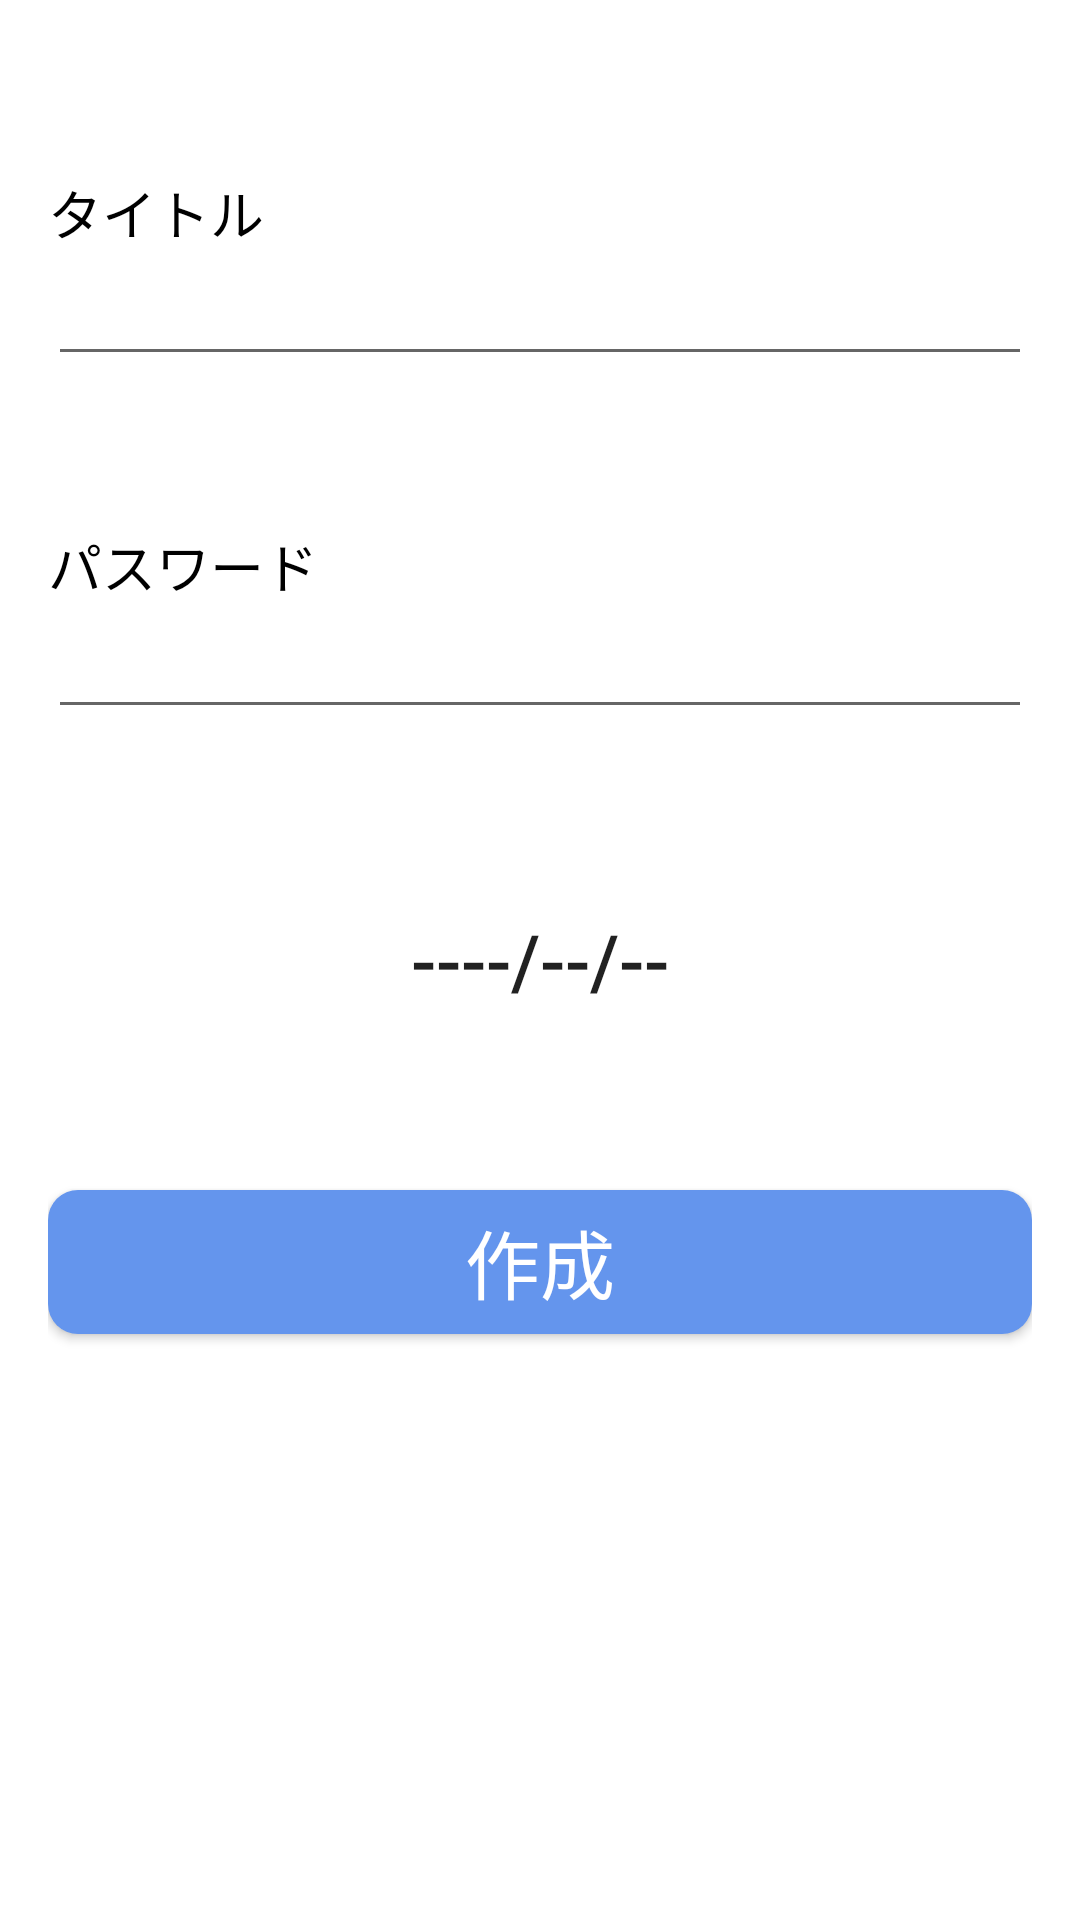

The Android layout XML behind this screen, and the referenced resources:
<!-- AndroidManifest.xml: application theme AppTheme -->
<!-- res/layout/activity_task_create.xml -->
<?xml version="1.0" encoding="utf-8"?>
<RelativeLayout
        xmlns:android="http://schemas.android.com/apk/res/android"
        android:layout_width="match_parent"
        android:layout_height="match_parent" xmlns:app="http://schemas.android.com/apk/res-auto"
        android:paddingBottom="16dp"
        android:paddingLeft="16dp"
        android:paddingRight="16dp"
        android:paddingTop="16dp"
        android:background="#FFFFFF">

    <TextView
            android:layout_width="match_parent"
            android:text="タイトル"
            style="@style/TextBlack"
            android:id="@+id/Title_Text"
            android:layout_centerInParent="true"
            android:layout_above="@+id/title_Edit"/>

    <EditText
            android:layout_width="match_parent"
            android:layout_height="wrap_content"
            android:id="@+id/title_Edit"
            android:gravity="top"
            android:inputType="text"
            android:layout_above="@+id/pass_Text"
            android:layout_alignParentStart="true"
            android:layout_alignParentLeft="true"/>

    <TextView
            android:layout_width="match_parent"
            android:text="パスワード"
            style="@style/TextBlack"
            android:id="@+id/pass_Text"
            android:layout_above="@+id/pass_Edit"
            android:layout_marginTop="50dp"
            android:layout_centerInParent="true"/>

    <EditText
            android:layout_width="match_parent"
            android:layout_height="wrap_content"
            android:id="@+id/pass_Edit"
            android:gravity="top"
            android:layout_above="@+id/date_button"
            android:layout_alignParentStart="true"
            android:layout_alignParentLeft="true"
            android:inputType="number|textPassword|text"/>

    <Button
            android:id="@+id/date_button"
            android:layout_width="match_parent"
            android:layout_height="wrap_content"
            android:layout_marginTop="50dp"
            android:layout_centerInParent="true"
            android:layout_alignParentStart="true"
            android:layout_alignParentLeft="true"
            android:text="----/--/--"
            android:textSize="25sp"
            style="@style/Widget.AppCompat.Button.Borderless"/>

    <Button
            android:layout_marginTop="50dp"
            android:text="作成"
            android:id="@+id/Decide_button"
            style="@style/ButtonText"
            android:layout_below="@+id/date_button"
            android:background="@drawable/button_custom"/>


</RelativeLayout>
<!-- resources referenced by this layout -->
<resources>
  <!-- drawable button_custom (drawable) -->
  <?xml version="1.0" encoding="utf-8"?>
  <selector xmlns:android="http://schemas.android.com/apk/res/android"
            android:shape="rectangle"
            android:textSize="25dp"
            android:textColor="#FFFFFF">
  
      
      <item android:state_pressed="true">
          <shape
                  xmlns:android="http://schemas.android.com/apk/res/android"
                  android:shape="rectangle">
              <solid
                      android:color="#778899"/>
              <corners android:radius="10dp"/>
          </shape>
      </item>
  
      
      <item android:state_pressed="false">
          <shape
                  xmlns:android="http://schemas.android.com/apk/res/android"
                  android:shape="rectangle">
              <solid
                      android:color="#6495ED"/>
  
              <corners android:radius="10dp"/>
          </shape>
      </item>
  
  </selector>
  <style name="ButtonText" parent="@android:style/TextAppearance.Medium">
          <item name="android:layout_width">match_parent</item>
          <item name="android:layout_height">wrap_content</item>
          <item name="android:textColor">#FFFFFF</item>
          <item name="android:textSize">25dp</item>
      </style>
  <style name="TextBlack" parent="@android:style/TextAppearance.Medium">
          <item name="android:layout_width">wrap_content</item>
          <item name="android:layout_height">wrap_content</item>
          <item name="android:textColor">#000000</item>
      </style>
  <style name="AppTheme" parent="Theme.AppCompat.Light.DarkActionBar">
          
          <item name="colorPrimary">@color/colorPrimary</item>
          <item name="colorPrimaryDark">@color/colorPrimaryDark</item>
          <item name="colorAccent">@color/colorAccent</item>
      </style>
  <!-- not gathered from this repository: default colours our renderer supplied (Android Studio template values) -->
  <color name="colorPrimary">#FF6200EE</color>
  <color name="colorPrimaryDark">#FF3700B3</color>
  <color name="colorAccent">#FF03DAC5</color>
</resources>
